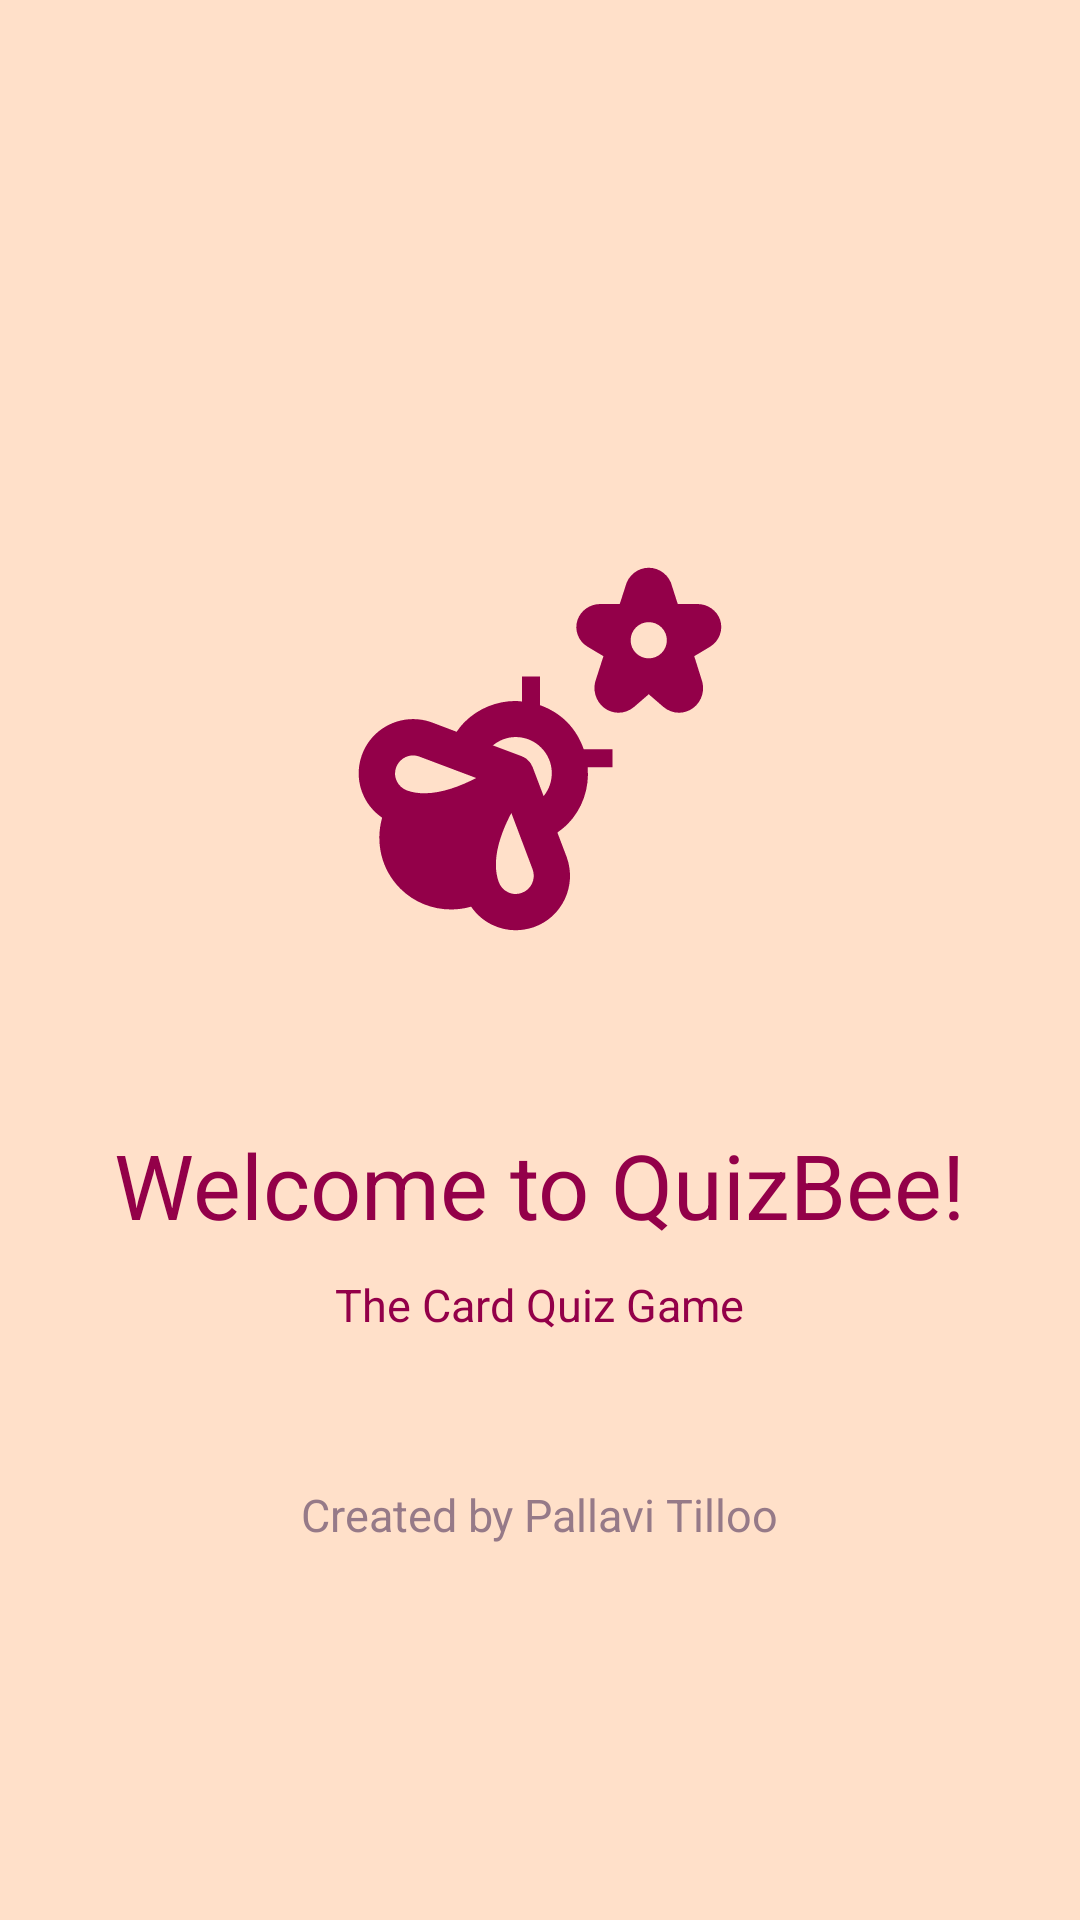

The Android layout XML behind this screen, and the referenced resources:
<!-- AndroidManifest.xml: application theme Theme.Card_quiz_game_tilloop1 -->
<!-- res/layout/splash_screen.xml -->
<?xml version="1.0" encoding="utf-8"?>
<RelativeLayout xmlns:android="http://schemas.android.com/apk/res/android"
    android:layout_width="match_parent"
    android:layout_height="match_parent"
    xmlns:tools="http://schemas.android.com/tools"
    android:gravity="center"
    android:background="@color/bgPeach"
    tools:context=".SplashScreen">



    <ImageView
        android:id="@+id/logo_id"
        android:layout_width="250dp"
        android:layout_height="250dp"
        android:layout_centerInParent="true"
        android:src="@drawable/bee_splash_foreground"/>


    <TextView
        android:layout_width="wrap_content"
        android:layout_height="wrap_content"
        android:layout_below="@+id/logo_id"
        android:layout_centerHorizontal="true"
        android:text="@string/welcome_msg"
        android:textSize="30dp"
        android:textColor="@color/fgMaroon"
        android:id="@+id/welcome_msg"/>


    <TextView
        android:layout_width="wrap_content"
        android:layout_height="wrap_content"
        android:layout_below="@+id/logo_id"
        android:layout_centerHorizontal="true"
        android:paddingTop="50dp"
        android:text="@string/welcome_desc"
        android:textSize="15dp"
        android:textColor="@color/fgMaroon"/>


    <TextView
        android:layout_width="wrap_content"
        android:layout_height="wrap_content"
        android:layout_below="@+id/logo_id"
        android:layout_centerHorizontal="true"
        android:paddingTop="120dp"
        android:text="@string/created_by"
        android:textSize="15dp"
        android:textColor="@color/maroon_200"/>

</RelativeLayout>
<!-- resources referenced by this layout -->
<resources>
  <color name="bgPeach">#ffe0c9</color>
  <color name="fgMaroon">#930049</color>
  <color name="maroon_200">#967a88</color>
  <!-- drawable bee_splash_foreground: vector/xml drawable (drawable, 2425 chars, omitted) -->
  <string name="created_by">Created by Pallavi Tilloo</string>
  <string name="welcome_desc">The Card Quiz Game</string>
  <string name="welcome_msg">Welcome to QuizBee!</string>
  <style name="Theme.Card_quiz_game_tilloop1" parent="Theme.MaterialComponents.DayNight.DarkActionBar">
          
          <item name="colorPrimary">@color/maroon_700</item>
          <item name="colorPrimaryVariant">@color/maroon_500</item>
          <item name="colorOnPrimary">@color/white</item>
          
          <item name="colorSecondary">@color/orange_200</item>
          <item name="colorSecondaryVariant">@color/orange_500</item>
          <item name="colorOnSecondary">@color/black</item>
          
          <item name="android:statusBarColor" tools:targetApi="l">?attr/colorPrimaryVariant</item>
          
      </style>
  <color name="maroon_700">#930049</color>
  <color name="maroon_500">#964b71</color>
  <color name="white">#FFFFFFFF</color>
  <color name="orange_200">#ffe4d1</color>
  <color name="orange_500">#ffbf91</color>
  <color name="black">#FF000000</color>
</resources>
